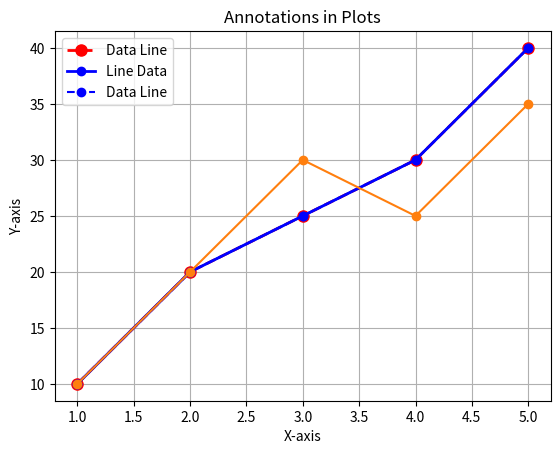
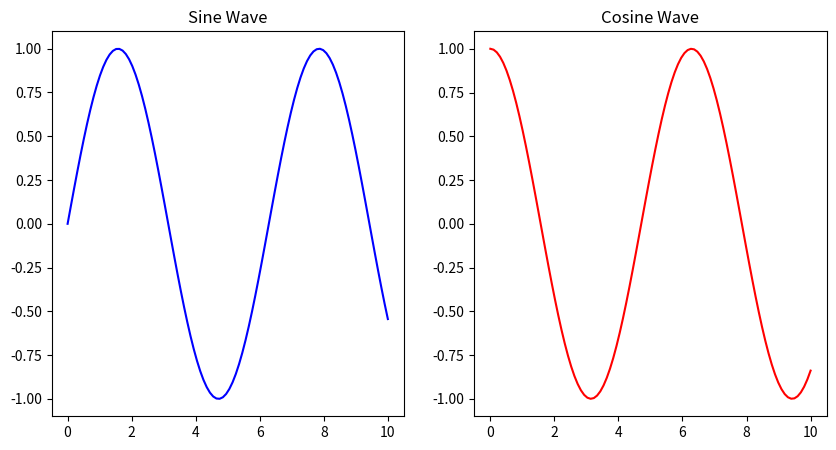
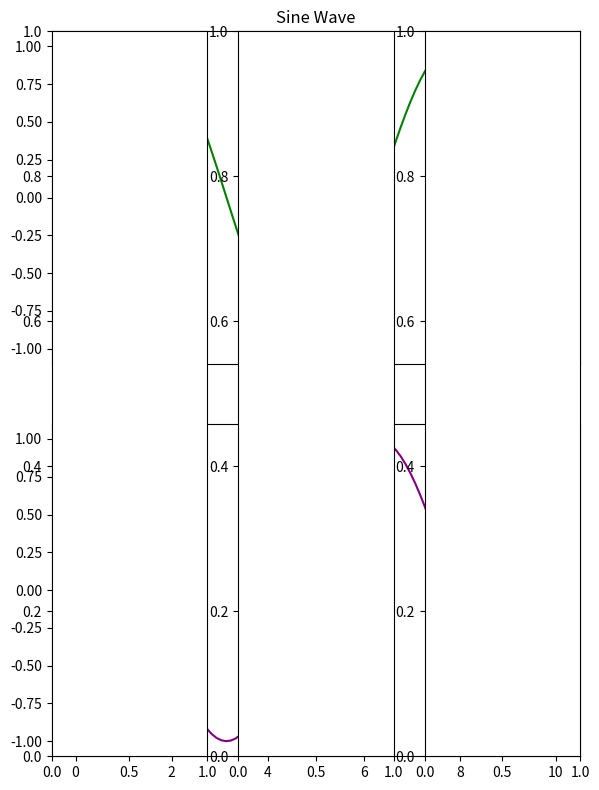

Generate these figures, in order, with matplotlib: (Note: this script raises an exception after producing the figures.)
# install Matplotlib using pip
%pip install matplotlib

# import Matplotlib
import matplotlib.pyplot as plt
import numpy as np

# Creating a Simple Line Plot

# Sample Data
x = [1, 2, 3, 4, 5]
y = [10, 20, 25, 30, 40]

# Creating the Plot
plt.plot(x, y)

# Adding Labels and Title
plt.xlabel("X-Axis Label")
plt.ylabel("Y-Axis Label")
plt.title("Simple Line Plot")

# Displaying the Plot
plt.show()

# Customizing a Plot

plt.plot(x, y, color='red', linestyle='--', marker='o', markersize=8, linewidth=2, label='Data Line')
plt.legend()  # Adds legend
plt.grid(True)  # Adds gridlines
plt.show()

# Saving a Plot

plt.savefig("plot.png", dpi=300)
# dpi=300: Ensures high-quality resolution.

# For interactive environments like Jupyter Notebook, enable inline plotting with:
%matplotlib inline

# This ensures plots appear within the notebook.

# Creating a Simple Line Plot

import matplotlib.pyplot as plt

# Sample Data
x = [1, 2, 3, 4, 5]
y = [10, 20, 25, 30, 40]

# Creating Line Plot
plt.plot(x, y, color='blue', marker='o', linestyle='-', linewidth=2, markersize=6, label='Line Data')

# Adding Labels and Title
plt.xlabel("X-Axis")
plt.ylabel("Y-Axis")
plt.title("Simple Line Plot")
plt.legend()
plt.grid(True)

# Display Plot
plt.show()


# Creating a Scatter Plot

import numpy as np

# Sample Data
x = np.random.rand(50) * 10  # Random x values
y = np.random.rand(50) * 10  # Random y values
sizes = np.random.rand(50) * 300  # Random marker sizes
colors = np.random.rand(50)  # Random colors

# Creating Scatter Plot


# Adding Labels and Title



# Display Plot
plt.show()


# Creating a Bar Chart

# Sample Data
categories = ['A', 'B', 'C', 'D', 'E']
values = [5, 7, 3, 8, 4]

# Creating Bar Chart


# Adding Labels and Title



# Display Plot
plt.show()


# Creating a Horizontal Bar Chart




plt.show()

# Creating a Pie Chart

# Sample Data
sizes = [20, 35, 25, 15, 5]
labels = ['A', 'B', 'C', 'D', 'E']
colors = ['gold', 'lightcoral', 'lightskyblue', 'lightgreen', 'pink']

# Creating Pie Chart


# Adding Title


# Display Plot
plt.show()


# Creating a Histogram

# Generating Random Data
np.random.seed(42)
data = np.random.randn(1000)

# Creating Histogram


# Adding Labels and Title



# Display Plot
plt.show()


# Basic Customization

# Sample Data
x = [1, 2, 3, 4, 5]
y = [10, 20, 25, 30, 40]

# Creating Line Plot
plt.plot(x, y, label='Data Line', color='blue', linestyle='--', marker='o')

# Adding Customizations



# Display Plot
plt.show()


# Customizing Lines and Markers

# Sample Data
x = [1, 2, 3, 4, 5]
y1 = [5, 10, 15, 20, 25]
y2 = [2, 8, 12, 18, 22]

# Creating Plots with Different Styles



# Customizing Appearance
plt.title("Line Styles and Markers")
plt.xlabel("X Values")
plt.ylabel("Y Values")
plt.legend()
plt.grid(True)

# Display Plot
plt.show()


# Annotating a Point

x = [1, 2, 3, 4, 5]
y = [10, 20, 30, 25, 35]

plt.plot(x, y, marker='o')
plt.title("Annotations in Plots")
plt.xlabel("X-axis")
plt.ylabel("Y-axis")

# Annotating the highest point



plt.show()


import numpy as np
import matplotlib.pyplot as plt

# Using subplot()

x = np.linspace(0, 10, 100)
y1 = np.sin(x)
y2 = np.cos(x)

# Creating Subplots
plt.figure(figsize=(10, 5))

plt.subplot(1, 2, 1)  # 1 row, 2 columns, first subplot
plt.plot(x, y1, color='blue')
plt.title("Sine Wave")

plt.subplot(1, 2, 2)  # 1 row, 2 columns, second subplot
plt.plot(x, y2, color='red')
plt.title("Cosine Wave")

plt.show()

# Using subplots() for Better Control

fig, axes = plt.subplots(2, 1, figsize=(6, 8))
axes[0].plot(x, y1, color='green')
axes[0].set_title("Sine Wave")

axes[1].plot(x, y2, color='purple')
axes[1].set_title("Cosine Wave")

plt.tight_layout()
plt.show()


###--- Layouts for 3 Charts ---###
# Three Charts in One Row
# m1
plt.subplot(1, 3, 1) # chart 1
plt.subplot(1, 3, 2) # chart 2
plt.subplot(1, 3, 3) # chart 3

# m2
fig, ax = plt.subplots(1, 3)
ax[0].plot(x,y)
ax[1].plot(x,y)
ax[2].plot(x,y)

# Three Charts in One Column
# m1
plt.subplot(3, 1, 1) # chart 1
plt.subplot(3, 1, 2) # chart 2
plt.subplot(3, 1, 3) # chart 3

# m2
fig, ax = plt.subplots(3, 1)
ax[0].plot(x,y)
ax[1].plot(x,y)
ax[2].plot(x,y)


###--- Layouts for 6 Charts ---###
# 2 Rows × 3 Columns
fig, ax = plt.subplots(2, 3, figsize=(12, 8))
ax[0,0].plot(x,y)
ax[0,1].plot(x,y)
ax[0,2].plot(x,y)

ax[1,0].plot(x,y)
ax[1,1].plot(x,y)
ax[1,2].plot(x,y)

# 3 Rows × 2 Columns
fig, ax = plt.subplots(3, 2, figsize=(10, 10))
ax[0,0].plot(x,y)
ax[0,1].plot(x,y)

ax[1,0].plot(x,y)
ax[1,1].plot(x,y)  

ax[2,0].plot(x,y)
ax[2,1].plot(x,y)

# Creating a 3D Line Plot

from mpl_toolkits.mplot3d import Axes3D

fig = plt.figure(figsize=(8, 6))
ax = fig.add_subplot(111, projection='3d')

x = np.linspace(-5, 5, 100)
y = np.sin(x)
z = np.cos(x)

ax.plot(x, y, z, color='blue')
ax.set_title("3D Line Plot")
plt.show()


# 3D Scatter Plot

fig = plt.figure(figsize=(8, 6))
ax = fig.add_subplot(111, projection='3d')

x = np.random.rand(100)
y = np.random.rand(100)
z = np.random.rand(100)
ax.scatter(x, y, z, c='red', marker='o')
ax.set_title("3D Scatter Plot")
plt.show()